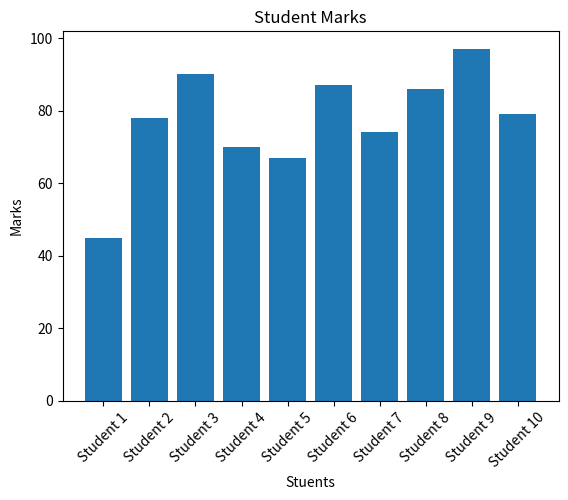
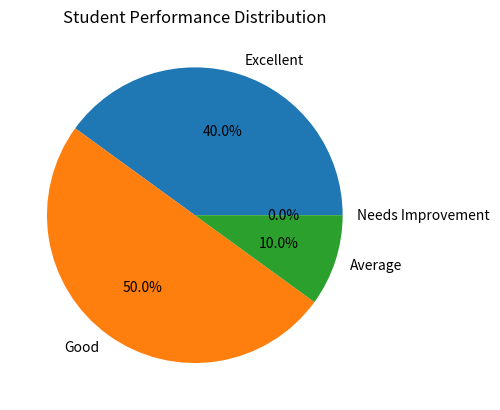

Recreate these plots in Python, in order.
import matplotlib.pyplot as plt
student = ["Student 1","Student 2","Student 3","Student 4","Student 5","Student 6","Student 7","Student 8","Student 9","Student 10",]
marks = [45,78,90,70,67,87,74,86,97,79]  

plt.bar(student,marks)
plt.title("Student Marks")
plt.xlabel("Stuents")
plt.ylabel("Marks")
plt.xticks(rotation=45)

plt.show()


excellent = 0
good = 0
average = 0
needs_improvement = 0

for i in marks:
    if i > 80:
        excellent+=1
    elif i > 60:
        good+=1
    elif i > 40:
        average+=1
    else:
        needs_improvement+=1

categories = ["Excellent", "Good", "Average", "Needs Improvement"]
students_count = [excellent, good, average, needs_improvement]

plt.pie(students_count,labels = categories,  autopct="%1.1f%%")

plt.title("Student Performance Distribution")

plt.show()
